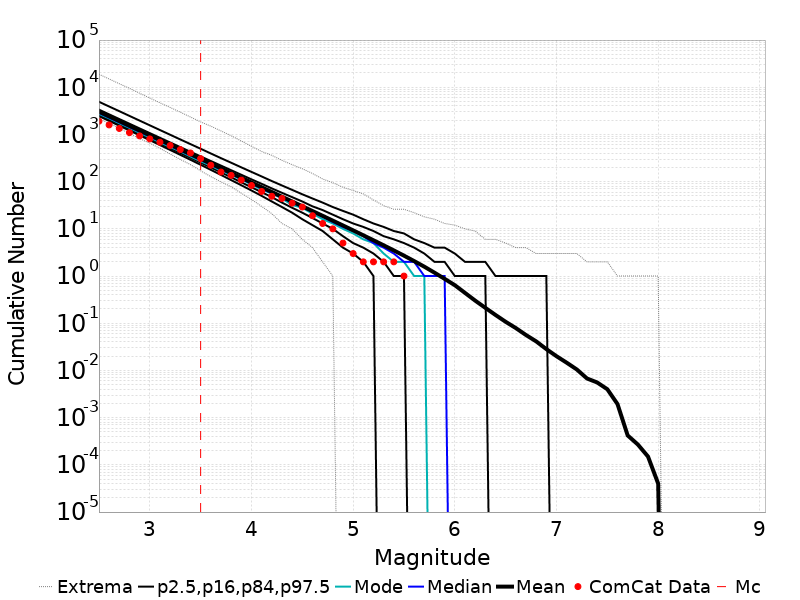

Source data for this figure (header and first rows):
Magnitude, ComCat Data, Simulation Mean, Simulation Median, Simulation Mode, Simulation Minimum, Simulation Maximum, 2.5 %-ile, 16 %-ile, 84 %-ile, 97.5 %-ile
2.5, 1906, 3047, 2861, 2724, 2140, 18867, 2445, 2606, 3361, 4926
2.6, 1592, 2420, 2274, 2192, 1715, 14996, 1936, 2068, 2671, 3914
2.7, 1339, 1923, 1807, 1730, 1360, 11887, 1533, 1641, 2123, 3115
2.8, 1093, 1527, 1436, 1379, 1053, 9503, 1212, 1301, 1689, 2473
2.9, 933.0, 1213, 1141, 1082, 815.0, 7472, 958.0, 1032, 1343, 1966
3.0, 806.0, 963.5, 907.0, 863.0, 655.0, 5908, 757.0, 818.0, 1069, 1562
3.1, 684.0, 765.3, 721.0, 683.0, 507.0, 4686, 597.0, 648.0, 850.0, 1241
3.2, 583.0, 607.9, 573.0, 543.0, 386.0, 3735, 470.0, 513.0, 677.0, 987.0
3.3, 479.0, 482.8, 455.0, 439.0, 296.0, 2972, 370.0, 406.0, 539.0, 784.0
3.4, 406.0, 383.4, 362.0, 343.0, 230.0, 2342, 291.0, 321.0, 430.0, 625.0
3.5, 308.0, 304.4, 288.0, 270.0, 170.0, 1846, 228.0, 254.0, 343.0, 498.0
3.6, 223.0, 241.8, 229.0, 219.0, 128.0, 1501, 178.0, 200.0, 274.0, 396.0
3.7, 160.0, 192, 182.0, 171.0, 99.0, 1188, 139.0, 158.0, 219.0, 315.0
3.8, 136.0, 152.4, 145.0, 139.0, 78.0, 941.0, 108.0, 124.0, 175.0, 252.0
3.9, 108.0, 121, 115.0, 111.0, 57.0, 727.0, 84.0, 97.0, 140.0, 201.0
4.0, 83.0, 96.05, 91.0, 87.0, 42.0, 561.0, 65.0, 76.0, 112.0, 161.0
4.1, 62.0, 76.23, 72.0, 68.0, 30.0, 436.0, 50.0, 60.0, 90.0, 129.0
4.2, 49.0, 60.48, 57.0, 56.0, 21.0, 361.0, 38.0, 47.0, 72.0, 103.0
4.3, 44.0, 47.97, 46.0, 44.0, 13.0, 283.0, 29.0, 36.0, 58.0, 83.0
4.4, 35.0, 38.03, 36.0, 32.0, 10.0, 229.0, 22.0, 28.0, 47.0, 67.0
4.5, 29.0, 30.14, 29.0, 28.0, 6.0, 188.0, 16.0, 22.0, 38.0, 54.0
4.6, 19.0, 23.87, 23.0, 21.0, 4.0, 149.0, 12.0, 17.0, 30.0, 44.0
4.7, 13.0, 18.9, 18.0, 16.0, 2.0, 114.0, 9.0, 13.0, 25.0, 36.0
4.8, 10.0, 14.94, 14.0, 13.0, 1.0, 95.0, 6.0, 10.0, 20.0, 29.0
4.9, 5.0, 11.8, 11.0, 10.0, 0.0, 76.0, 4.0, 7.0, 16.0, 24.0
5.0, 3.0, 9.3, 9.0, 8.0, 0.0, 65.0, 3.0, 5.0, 13.0, 20.0
5.1, 2.0, 7.31, 7.0, 6.0, 0.0, 55.0, 2.0, 4.0, 11.0, 16.0
5.2, 2.0, 5.732, 5.0, 5.0, 0.0, 41.0, 1.0, 3.0, 9.0, 13.0
5.3, 2.0, 4.491, 4.0, 3.0, 0.0, 31.0, 0.0, 2.0, 7.0, 11.0
5.4, 2.0, 3.498, 3.0, 2.0, 0.0, 26.0, 0.0, 1.0, 6.0, 9.0
5.5, 1.0, 2.707, 2.0, 2.0, 0.0, 26.0, 0.0, 1.0, 5.0, 8.0
5.6, 0.0, 2.078, 2.0, 1.0, 0.0, 22.0, 0.0, 0.0, 4.0, 6.0
5.7, 0.0, 1.58, 1.0, 1.0, 0.0, 18.0, 0.0, 0.0, 3.0, 5.0
5.8, 0.0, 1.181, 1.0, 0.0, 0.0, 16.0, 0.0, 0.0, 2.0, 4.0
5.9, 0.0, 0.8721, 1.0, 0.0, 0.0, 13.0, 0.0, 0.0, 2.0, 4.0
6.0, 0.0, 0.6406, 0.0, 0.0, 0.0, 12.0, 0.0, 0.0, 1.0, 3.0
6.1, 0.0, 0.4399, 0.0, 0.0, 0.0, 10.0, 0.0, 0.0, 1.0, 2.0
6.2, 0.0, 0.3021, 0.0, 0.0, 0.0, 9.0, 0.0, 0.0, 1.0, 2.0
6.3, 0.0, 0.2124, 0.0, 0.0, 0.0, 6.0, 0.0, 0.0, 1.0, 2.0
6.4, 0.0, 0.1499, 0.0, 0.0, 0.0, 6.0, 0.0, 0.0, 0.0, 1.0
6.5, 0.0, 0.1074, 0.0, 0.0, 0.0, 5.0, 0.0, 0.0, 0.0, 1.0
6.6, 0.0, 0.07908, 0.0, 0.0, 0.0, 4.0, 0.0, 0.0, 0.0, 1.0
6.7, 0.0, 0.05634, 0.0, 0.0, 0.0, 4.0, 0.0, 0.0, 0.0, 1.0
6.8, 0.0, 0.04135, 0.0, 0.0, 0.0, 3.0, 0.0, 0.0, 0.0, 1.0
6.9, 0.0, 0.02835, 0.0, 0.0, 0.0, 3.0, 0.0, 0.0, 0.0, 1.0
7.0, 0.0, 0.02005, 0.0, 0.0, 0.0, 3.0, 0.0, 0.0, 0.0, 0.0
7.1, 0.0, 0.01461, 0.0, 0.0, 0.0, 3.0, 0.0, 0.0, 0.0, 0.0
7.2, 0.0, 0.01049, 0.0, 0.0, 0.0, 3.0, 0.0, 0.0, 0.0, 0.0
7.3, 0.0, 0.00676, 0.0, 0.0, 0.0, 2.0, 0.0, 0.0, 0.0, 0.0
7.4, 0.0, 0.00557, 0.0, 0.0, 0.0, 2.0, 0.0, 0.0, 0.0, 0.0
7.5, 0.0, 0.004, 0.0, 0.0, 0.0, 2.0, 0.0, 0.0, 0.0, 0.0
7.6, 0.0, 0.00194, 0.0, 0.0, 0.0, 1.0, 0.0, 0.0, 0.0, 0.0
7.7, 0.0, 4.2E-4, 0.0, 0.0, 0.0, 1.0, 0.0, 0.0, 0.0, 0.0
7.8, 0.0, 2.7E-4, 0.0, 0.0, 0.0, 1.0, 0.0, 0.0, 0.0, 0.0
7.9, 0.0, 1.5E-4, 0.0, 0.0, 0.0, 1.0, 0.0, 0.0, 0.0, 0.0
8.0, 0.0, 4.0E-5, 0.0, 0.0, 0.0, 1.0, 0.0, 0.0, 0.0, 0.0
8.1, 0.0, 0.0, 0.0, 0.0, 0.0, 0.0, 0.0, 0.0, 0.0, 0.0
8.2, 0.0, 0.0, 0.0, 0.0, 0.0, 0.0, 0.0, 0.0, 0.0, 0.0
8.3, 0.0, 0.0, 0.0, 0.0, 0.0, 0.0, 0.0, 0.0, 0.0, 0.0
8.4, 0.0, 0.0, 0.0, 0.0, 0.0, 0.0, 0.0, 0.0, 0.0, 0.0
... 6 more rows
